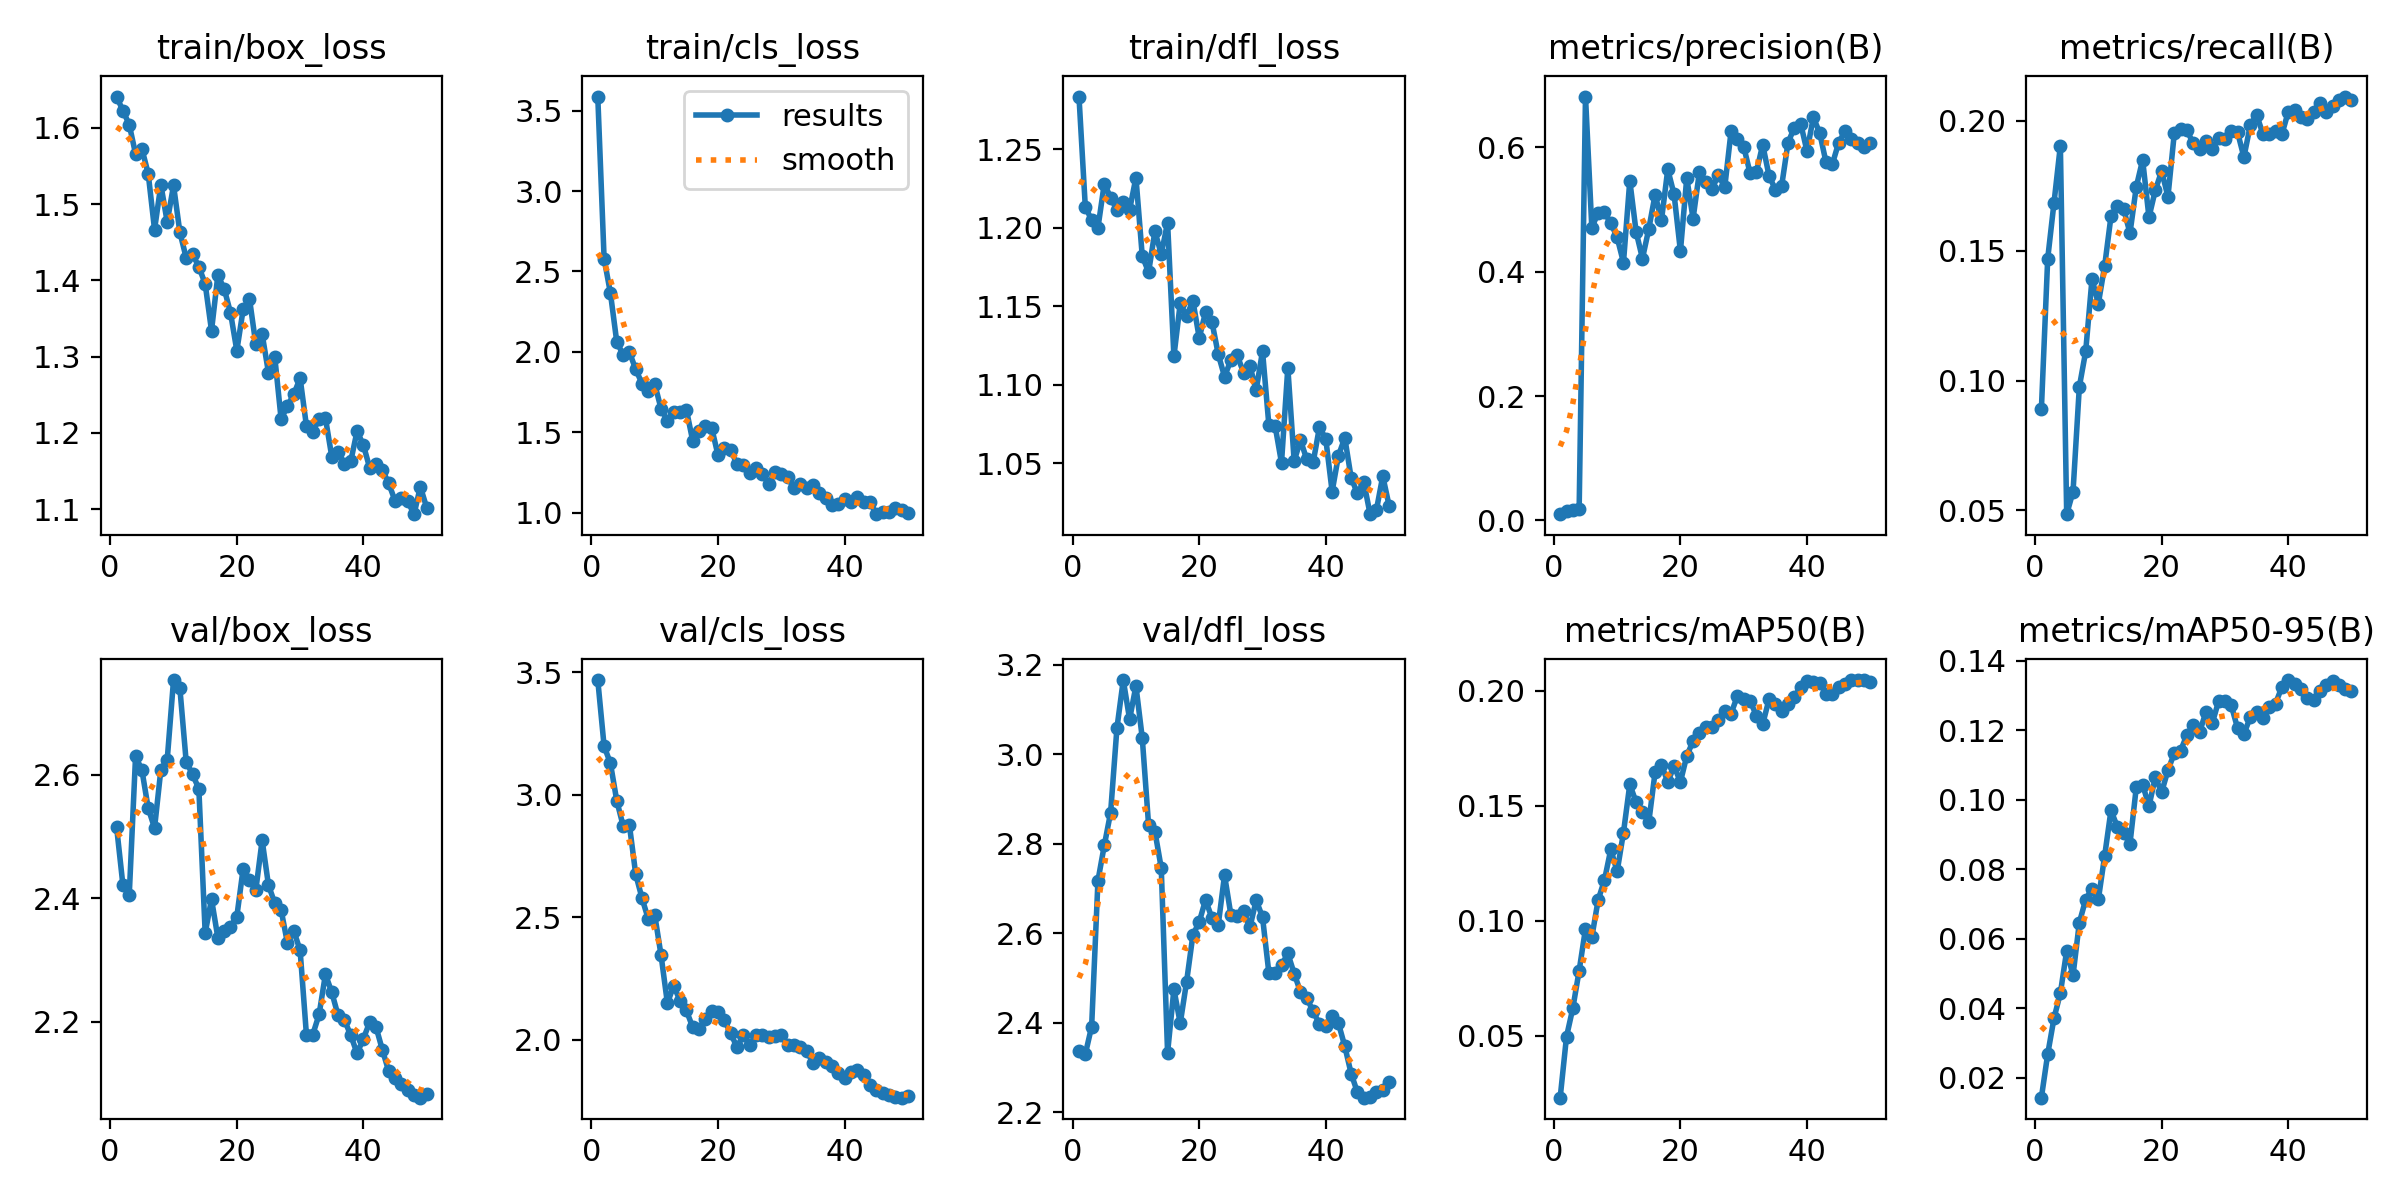

Values plotted in this chart, from the file beside it:
epoch, time, train/box_loss, train/cls_loss, train/dfl_loss, metrics/precision(B), metrics/recall(B), metrics/mAP50(B), metrics/mAP50-95(B), val/box_loss, val/cls_loss, val/dfl_loss, lr/pg0, lr/pg1, lr/pg2
1, 278.5, 1.641, 3.588, 1.284, 0.01015, 0.08889, 0.02314, 0.0143, 2.516, 3.468, 2.336, 0.0002001, 0.0002001, 0.0002001
2, 481.7, 1.623, 2.58, 1.213, 0.01568, 0.147, 0.04964, 0.02683, 2.422, 3.198, 2.33, 0.0004062, 0.0004062, 0.0004062
3, 694.7, 1.604, 2.365, 1.205, 0.01702, 0.1686, 0.06208, 0.03721, 2.405, 3.128, 2.391, 0.0006039, 0.0006039, 0.0006039
4, 957, 1.566, 2.062, 1.2, 0.01912, 0.1905, 0.0784, 0.04435, 2.63, 2.976, 2.718, 0.000793, 0.000793, 0.000793
5, 1209, 1.573, 1.983, 1.228, 0.6817, 0.04856, 0.09657, 0.05661, 2.608, 2.874, 2.796, 0.0009737, 0.0009737, 0.0009737
6, 1452, 1.54, 1.998, 1.219, 0.4709, 0.0572, 0.09293, 0.04951, 2.546, 2.876, 2.87, 0.001146, 0.001146, 0.001146
7, 1661, 1.467, 1.891, 1.211, 0.4949, 0.09765, 0.1091, 0.06468, 2.514, 2.675, 3.059, 0.001259, 0.001259, 0.001259
8, 1889, 1.525, 1.802, 1.216, 0.4954, 0.1112, 0.1178, 0.07124, 2.608, 2.577, 3.166, 0.001231, 0.001231, 0.001231
9, 2151, 1.477, 1.758, 1.212, 0.4782, 0.1392, 0.1311, 0.07446, 2.624, 2.491, 3.078, 0.001203, 0.001203, 0.001203
10, 2415, 1.524, 1.8, 1.232, 0.4553, 0.1296, 0.1215, 0.07132, 2.753, 2.51, 3.153, 0.001174, 0.001174, 0.001174
11, 2668, 1.463, 1.646, 1.182, 0.4148, 0.1442, 0.1384, 0.08387, 2.74, 2.345, 3.036, 0.001146, 0.001146, 0.001146
12, 2914, 1.429, 1.572, 1.172, 0.5464, 0.1633, 0.1593, 0.09699, 2.621, 2.15, 2.842, 0.001118, 0.001118, 0.001118
13, 3135, 1.434, 1.623, 1.198, 0.4642, 0.1674, 0.1516, 0.09217, 2.601, 2.221, 2.827, 0.001089, 0.001089, 0.001089
14, 3357, 1.418, 1.629, 1.183, 0.4212, 0.1661, 0.1473, 0.09035, 2.577, 2.159, 2.746, 0.001061, 0.001061, 0.001061
15, 3544, 1.395, 1.641, 1.203, 0.4687, 0.1568, 0.1429, 0.08738, 2.344, 2.12, 2.333, 0.001033, 0.001033, 0.001033
16, 3722, 1.334, 1.446, 1.118, 0.524, 0.1747, 0.1647, 0.1037, 2.399, 2.051, 2.475, 0.001005, 0.001005, 0.001005
17, 3905, 1.407, 1.51, 1.152, 0.4827, 0.185, 0.1679, 0.1044, 2.336, 2.042, 2.399, 0.0009763, 0.0009763, 0.0009763
18, 4101, 1.389, 1.537, 1.144, 0.5645, 0.1629, 0.1604, 0.09816, 2.347, 2.083, 2.491, 0.000948, 0.000948, 0.000948
19, 4350, 1.357, 1.527, 1.154, 0.5243, 0.1733, 0.1673, 0.1065, 2.354, 2.119, 2.596, 0.0009197, 0.0009197, 0.0009197
20, 4608, 1.308, 1.356, 1.13, 0.433, 0.1807, 0.1604, 0.1022, 2.37, 2.115, 2.625, 0.0008914, 0.0008914, 0.0008914
21, 4820, 1.362, 1.404, 1.146, 0.5508, 0.1709, 0.1717, 0.1085, 2.448, 2.079, 2.675, 0.0008631, 0.0008631, 0.0008631
22, 5026, 1.376, 1.389, 1.14, 0.4855, 0.1952, 0.1782, 0.1134, 2.43, 2.027, 2.634, 0.0008348, 0.0008348, 0.0008348
23, 5266, 1.316, 1.302, 1.119, 0.5605, 0.1968, 0.1818, 0.1141, 2.413, 1.969, 2.618, 0.0008065, 0.0008065, 0.0008065
24, 5455, 1.33, 1.295, 1.105, 0.5446, 0.1963, 0.1844, 0.1187, 2.494, 2.019, 2.73, 0.0007782, 0.0007782, 0.0007782
25, 5685, 1.279, 1.245, 1.116, 0.5327, 0.1914, 0.1844, 0.1216, 2.421, 1.977, 2.641, 0.0007499, 0.0007499, 0.0007499
26, 5886, 1.299, 1.278, 1.119, 0.5563, 0.1893, 0.1872, 0.1194, 2.392, 2.018, 2.638, 0.0007216, 0.0007216, 0.0007216
27, 6127, 1.218, 1.238, 1.108, 0.5356, 0.1922, 0.1911, 0.1253, 2.381, 2.019, 2.649, 0.0006934, 0.0006934, 0.0006934
28, 6457, 1.235, 1.18, 1.112, 0.6257, 0.1893, 0.1901, 0.122, 2.327, 2.01, 2.613, 0.0006651, 0.0006651, 0.0006651
29, 7127, 1.25, 1.253, 1.097, 0.6137, 0.1933, 0.1978, 0.1283, 2.347, 2.013, 2.674, 0.0006368, 0.0006368, 0.0006368
30, 8870, 1.272, 1.241, 1.121, 0.6011, 0.1931, 0.1965, 0.1285, 2.316, 2.018, 2.636, 0.0006085, 0.0006085, 0.0006085
31, 11482, 1.209, 1.218, 1.074, 0.5587, 0.1963, 0.1957, 0.1272, 2.179, 1.979, 2.512, 0.0005802, 0.0005802, 0.0005802
32, 11746, 1.201, 1.154, 1.073, 0.5601, 0.1957, 0.1893, 0.1206, 2.179, 1.98, 2.51, 0.0005519, 0.0005519, 0.0005519
33, 11945, 1.218, 1.178, 1.05, 0.6042, 0.1861, 0.1855, 0.1189, 2.212, 1.969, 2.528, 0.0005236, 0.0005236, 0.0005236
34, 12150, 1.219, 1.15, 1.111, 0.5544, 0.1983, 0.1964, 0.1237, 2.277, 1.954, 2.555, 0.0004953, 0.0004953, 0.0004953
35, 12612, 1.169, 1.174, 1.051, 0.5321, 0.2024, 0.1943, 0.1253, 2.248, 1.907, 2.51, 0.000467, 0.000467, 0.000467
36, 12798, 1.175, 1.12, 1.064, 0.5385, 0.1951, 0.1912, 0.1235, 2.21, 1.925, 2.469, 0.0004387, 0.0004387, 0.0004387
37, 13024, 1.159, 1.092, 1.052, 0.6073, 0.1948, 0.1943, 0.1266, 2.203, 1.909, 2.455, 0.0004104, 0.0004104, 0.0004104
38, 13196, 1.163, 1.046, 1.05, 0.6319, 0.1963, 0.1974, 0.1277, 2.178, 1.894, 2.425, 0.0003821, 0.0003821, 0.0003821
39, 13387, 1.202, 1.053, 1.073, 0.6383, 0.1948, 0.2018, 0.1324, 2.149, 1.866, 2.397, 0.0003538, 0.0003538, 0.0003538
40, 13570, 1.184, 1.085, 1.065, 0.5937, 0.2035, 0.2042, 0.1344, 2.173, 1.844, 2.393, 0.0003255, 0.0003255, 0.0003255
41, 13750, 1.154, 1.069, 1.032, 0.648, 0.2041, 0.2037, 0.1333, 2.2, 1.869, 2.414, 0.0002972, 0.0002972, 0.0002972
42, 13932, 1.159, 1.094, 1.055, 0.6235, 0.2016, 0.2036, 0.1318, 2.191, 1.876, 2.399, 0.0002689, 0.0002689, 0.0002689
43, 14089, 1.151, 1.067, 1.066, 0.5762, 0.2007, 0.1989, 0.1293, 2.154, 1.854, 2.347, 0.0002406, 0.0002406, 0.0002406
44, 14267, 1.134, 1.067, 1.041, 0.5729, 0.2036, 0.1985, 0.1288, 2.12, 1.817, 2.286, 0.0002123, 0.0002123, 0.0002123
45, 14449, 1.111, 0.9901, 1.031, 0.6074, 0.2071, 0.2018, 0.1314, 2.109, 1.794, 2.244, 0.0001841, 0.0001841, 0.0001841
46, 14623, 1.115, 1.003, 1.038, 0.6261, 0.2034, 0.2032, 0.1331, 2.099, 1.783, 2.232, 0.0001558, 0.0001558, 0.0001558
47, 14789, 1.11, 1.004, 1.017, 0.614, 0.2059, 0.2046, 0.1341, 2.089, 1.774, 2.234, 0.0001275, 0.0001275, 0.0001275
48, 14973, 1.093, 1.027, 1.02, 0.6063, 0.2079, 0.2046, 0.1331, 2.082, 1.766, 2.245, 9.91726e-05, 9.91726e-05, 9.91726e-05
49, 15335, 1.129, 1.014, 1.042, 0.6005, 0.2094, 0.2047, 0.1319, 2.077, 1.764, 2.249, 7.08784e-05, 7.08784e-05, 7.08784e-05
50, 15586, 1.102, 0.995, 1.023, 0.6065, 0.2082, 0.2041, 0.1313, 2.083, 1.771, 2.268, 4.25842e-05, 4.25842e-05, 4.25842e-05
